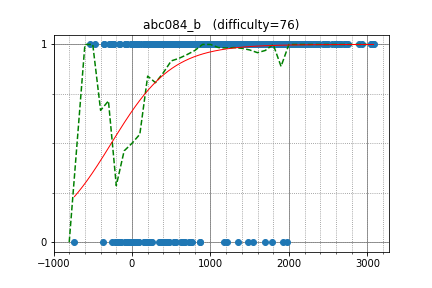

Data behind this chart, as committed beside it:
uwi, 3079.479721, 1
rickytheta, 2703, 1
ei13333, 2462, 1
autumn_eel, 1802, 1
hoget157, 2344, 1
beet, 2434, 1
Lepton, 2474, 1
FMota, 2147, 1
dreamoon, 3061, 1
platypus, 2277, 1
palayutm, 2598, 1
yaketake08, 2208, 1
treeone, 1934, 1
nhho, 2344, 1
kzyKT, 2095, 1
riantkb, 2386, 1
Kmcode, 2590, 1
vntshh, 1713, 1
satashun, 2544, 1
femto16, 2247, 1
acdart, 1662, 1
olphe, 2121, 1
kazunetakahashi, 1902, 1
smiken, 2166, 1
pkMZ75105, 1990, 1
poikniok, 1811, 1
Djok, 1902, 1
peradfn1126, 1894, 1
maryanna2016, 3052, 1
radioaktiv, 1524, 1
CoDeRoK, 2119, 1
cmaster, 1998, 1
kotamanegi, 2058, 1
KerimK, 2134, 1
shubhiks, 1631, 1
fine, 1921, 1
sheyasutaka, 1743, 1
TumoiYorozu, 1768, 1
Morass, 2374, 1
ninja7, 1761, 1
Billyshuai, 1441, 1
Rudy69, 2008, 1
tomerun, 2897, 1
TangentDay, 2495, 1
baluteshih, 1462, 1
dohatsutsu, 2319, 1
suzume, 1860, 1
MicGor, 2160, 1
MDKLXX, 971, 1
merom686, 1902, 1
June_boy, 1714, 1
savacska, 1712, 1
fruwajacybyk, 2601, 1
jseo, 1600, 1
algon, 1692, 1
stczhc, 1567, 1
omochana2, 2170, 1
moko_freedom, 1446, 1
Gear, 1715, 1
paruki, 2104, 1
Wubaizhe, 1248, 1
... 868 more rows
